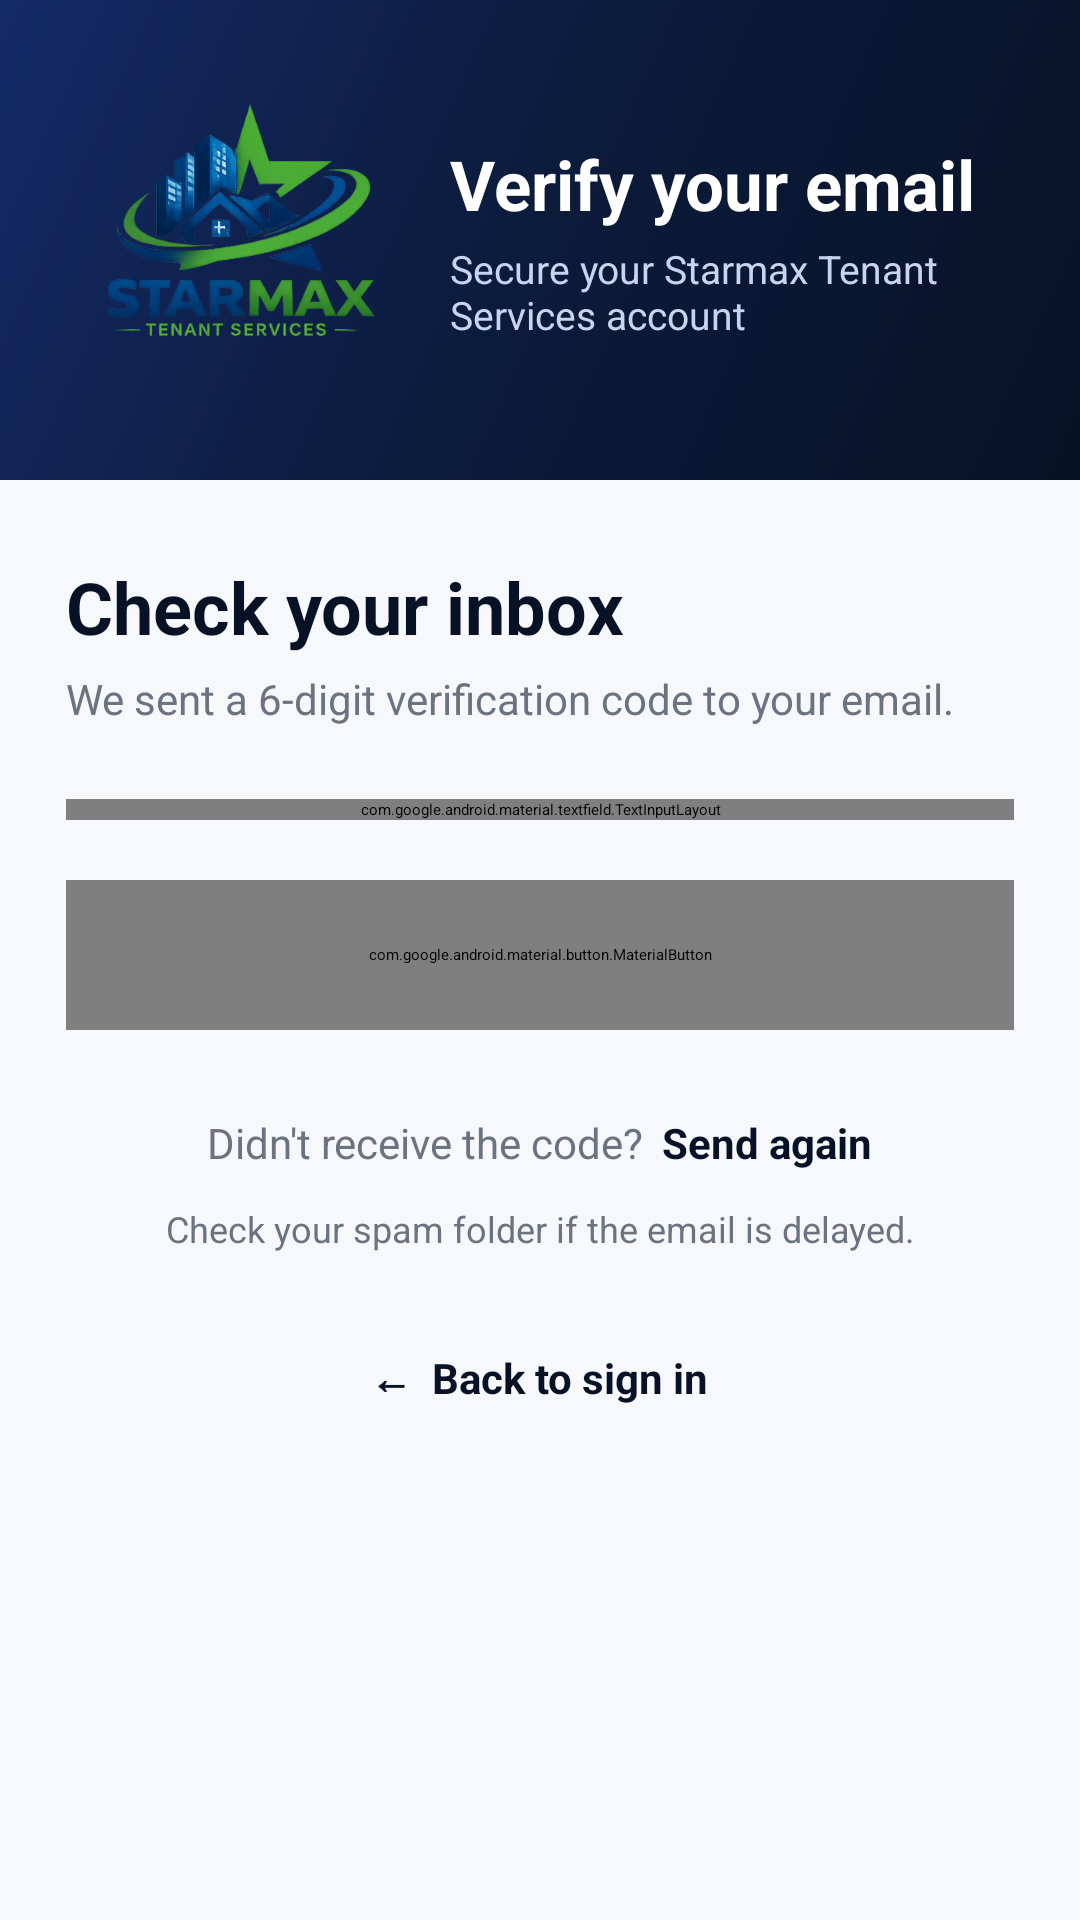

Produce the Android XML layout that renders to this screen, including the resource entries it uses.
<!-- AndroidManifest.xml: application theme Theme.TenantPro.Starting -->
<!-- res/layout/fragment_email_verification.xml -->
<?xml version="1.0" encoding="utf-8"?>
<LinearLayout xmlns:android="http://schemas.android.com/apk/res/android"
    xmlns:app="http://schemas.android.com/apk/res-auto"
    android:layout_width="match_parent"
    android:layout_height="match_parent"
    android:background="@color/light_bg"
    android:orientation="vertical">

    <LinearLayout
        android:layout_width="match_parent"
        android:layout_height="160dp"
        android:background="@drawable/bg_auth_top"
        android:gravity="center_vertical"
        android:orientation="horizontal"
        android:paddingHorizontal="24dp">

        <ImageView
            android:layout_width="110dp"
            android:layout_height="94dp"
            android:adjustViewBounds="true"
            android:contentDescription="@string/app_name"
            android:scaleType="centerInside"
            android:src="@drawable/tenant_logo" />

        <LinearLayout
            android:layout_width="0dp"
            android:layout_height="wrap_content"
            android:layout_marginStart="16dp"
            android:layout_weight="1"
            android:orientation="vertical">

            <TextView
                android:layout_width="match_parent"
                android:layout_height="wrap_content"
                android:text="Verify your email"
                android:textColor="@android:color/white"
                android:textSize="23sp"
                android:textStyle="bold" />

            <TextView
                android:layout_width="match_parent"
                android:layout_height="wrap_content"
                android:layout_marginTop="4dp"
                android:text="Secure your Starmax Tenant Services account"
                android:textColor="#C9D4F3"
                android:textSize="13sp" />
        </LinearLayout>
    </LinearLayout>

    <androidx.core.widget.NestedScrollView
        android:layout_width="match_parent"
        android:layout_height="0dp"
        android:layout_weight="1"
        android:fillViewport="true">

        <LinearLayout
            android:layout_width="match_parent"
            android:layout_height="wrap_content"
            android:orientation="vertical"
            android:paddingHorizontal="22dp"
            android:paddingTop="26dp"
            android:paddingBottom="24dp">

            <TextView
                android:layout_width="match_parent"
                android:layout_height="wrap_content"
                android:text="Check your inbox"
                android:textColor="@color/text_dark"
                android:textSize="24sp"
                android:textStyle="bold" />

            <TextView
                android:id="@+id/tvEmailHint"
                android:layout_width="match_parent"
                android:layout_height="wrap_content"
                android:layout_marginTop="5dp"
                android:layout_marginBottom="24dp"
                android:lineSpacingExtra="2dp"
                android:text="We sent a 6-digit verification code to your email."
                android:textColor="@color/text_muted"
                android:textSize="14sp" />

            <com.google.android.material.textfield.TextInputLayout
                android:id="@+id/tilCode"
                style="@style/Theme.TenantPro.TextInputLayout.Auth"
                android:layout_width="match_parent"
                android:layout_height="wrap_content"
                android:hint="Verification code"
                app:endIconMode="clear_text"
                app:helperText="The code expires in 10 minutes"
                app:startIconDrawable="@drawable/ic_email"
                app:startIconTint="@color/primary">

                <com.google.android.material.textfield.TextInputEditText
                    android:id="@+id/etCode"
                    style="@style/Theme.TenantPro.TextInputEditText"
                    android:layout_width="match_parent"
                    android:layout_height="wrap_content"
                    android:autofillHints="smsOTPCode"
                    android:digits="0123456789"
                    android:imeOptions="actionDone"
                    android:inputType="number"
                    android:letterSpacing="0.2"
                    android:maxLength="6"
                    android:singleLine="true"
                    android:textSize="18sp"
                    android:textStyle="bold" />
            </com.google.android.material.textfield.TextInputLayout>

            <com.google.android.material.button.MaterialButton
                android:id="@+id/btnVerify"
                style="@style/Theme.TenantPro.Button.Primary"
                android:layout_width="match_parent"
                android:layout_height="50dp"
                android:layout_marginTop="20dp"
                android:enabled="false"
                android:text="Verify email"
                app:icon="@drawable/ic_arrow_forward"
                app:iconGravity="textEnd"
                app:iconPadding="8dp"
                app:iconSize="18dp"
                app:iconTint="@android:color/white" />

            <LinearLayout
                android:layout_width="match_parent"
                android:layout_height="wrap_content"
                android:layout_marginTop="22dp"
                android:gravity="center"
                android:orientation="horizontal">

                <TextView
                    android:layout_width="wrap_content"
                    android:layout_height="wrap_content"
                    android:text="Didn't receive the code?"
                    android:textColor="@color/text_muted"
                    android:textSize="14sp" />

                <TextView
                    android:id="@+id/tvResend"
                    android:layout_width="wrap_content"
                    android:layout_height="wrap_content"
                    android:layout_marginStart="6dp"
                    android:clickable="true"
                    android:focusable="true"
                    android:paddingVertical="6dp"
                    android:text="Send again"
                    android:textColor="@color/primary"
                    android:textSize="14sp"
                    android:textStyle="bold" />
            </LinearLayout>

            <TextView
                android:layout_width="match_parent"
                android:layout_height="wrap_content"
                android:layout_marginTop="5dp"
                android:gravity="center"
                android:text="Check your spam folder if the email is delayed."
                android:textColor="@color/text_muted"
                android:textSize="12sp" />

            <TextView
                android:id="@+id/tvBackToLogin"
                android:layout_width="wrap_content"
                android:layout_height="wrap_content"
                android:layout_gravity="center"
                android:layout_marginTop="24dp"
                android:clickable="true"
                android:focusable="true"
                android:padding="8dp"
                android:text="←  Back to sign in"
                android:textColor="@color/primary"
                android:textSize="14sp"
                android:textStyle="bold" />

            <com.google.android.material.progressindicator.LinearProgressIndicator
                android:id="@+id/progressBar"
                android:layout_width="match_parent"
                android:layout_height="wrap_content"
                android:layout_marginTop="16dp"
                android:indeterminate="true"
                android:visibility="gone"
                app:trackCornerRadius="4dp" />
        </LinearLayout>
    </androidx.core.widget.NestedScrollView>
</LinearLayout>
<!-- resources referenced by this layout -->
<resources>
  <color name="light_bg">#F7F8FC</color>
  <color name="primary">#071226</color>
  <color name="text_dark">#071226</color>
  <color name="text_muted">#6B7280</color>
  <!-- drawable bg_auth_top (drawable) -->
  <?xml version="1.0" encoding="utf-8"?>
  <shape xmlns:android="http://schemas.android.com/apk/res/android">
      <gradient
          android:type="linear"
          android:startColor="#071226"
          android:centerColor="#0B1B3A"
          android:endColor="#142A66"
          android:angle="135" />
  </shape>
  <!-- drawable ic_arrow_forward (drawable) -->
  <?xml version="1.0" encoding="utf-8"?>
  <vector xmlns:android="http://schemas.android.com/apk/res/android"
      android:width="24dp"
      android:height="24dp"
      android:viewportWidth="24"
      android:viewportHeight="24">
      <path
          android:fillColor="@android:color/transparent"
          android:pathData="M5,12h14M13,6l6,6l-6,6"
          android:strokeColor="#FFFFFFFF"
          android:strokeLineCap="round"
          android:strokeLineJoin="round"
          android:strokeWidth="2.2" />
  </vector>
  <!-- drawable ic_email (drawable) -->
  <?xml version="1.0" encoding="utf-8"?>
  <vector xmlns:android="http://schemas.android.com/apk/res/android"
      android:width="20dp"
      android:height="20dp"
      android:viewportWidth="24"
      android:viewportHeight="24">
      <path
          android:fillColor="?attr/colorOnSurfaceVariant"
          android:pathData="M20,4H4C2.9,4 2,4.9 2,6v12c0,1.1 0.9,2 2,2h16c1.1,0 2,-0.9 2,-2V6C22,4.9 21.1,4 20,4zM20,8l-8,5L4,8V6l8,5 8,-5V8z"/>
  </vector>
  <string name="app_name">Starmax Tenant Services</string>
  <style name="Theme.TenantPro.TextInputEditText" parent="Widget.Material3.TextInputEditText.OutlinedBox">
          <item name="android:minHeight">54dp</item>
          <item name="android:textSize">14sp</item>
          <item name="android:textColor">@color/on_surface</item>
          <item name="android:textColorHint">@color/hint_color</item>
      </style>
  <style name="Theme.TenantPro.Starting" parent="Theme.SplashScreen">
          <item name="windowSplashScreenBackground">@color/primary</item>
          <item name="windowSplashScreenAnimatedIcon">@drawable/ic_splash_logo</item>
          <item name="windowSplashScreenAnimationDuration">250</item>
          <item name="postSplashScreenTheme">@style/Theme.TenantPro</item>
      </style>
  <color name="on_primary">#FFFFFF</color>
  <color name="on_surface">#071226</color>
  <color name="hint_color">#94A3B8</color>
  <color name="border_light">#DDE3EE</color>
  <!-- drawable ic_splash_logo (drawable) -->
  <?xml version="1.0" encoding="utf-8"?>
  <layer-list xmlns:android="http://schemas.android.com/apk/res/android">
      <item>
          <shape android:shape="oval">
              <solid android:color="#FFFFFF" />
          </shape>
      </item>
      <item
          android:width="66dp"
          android:height="66dp"
          android:gravity="center"
          android:drawable="@drawable/starmax_app_icon" />
  </layer-list>
  <color name="primary_variant">#DDE3EE</color>
  <color name="secondary">#1F2EDB</color>
  <color name="on_secondary">#FFFFFF</color>
  <color name="background">#F7F8FC</color>
  <color name="surface">#FFFFFF</color>
  <color name="on_surface_variant">#6B7280</color>
  <color name="error">#DC2626</color>
  <style name="Theme.TenantPro.Button.Outlined" parent="Widget.Material3.Button.OutlinedButton">
          <item name="strokeColor">@color/button_outlined_stroke</item>
          <item name="strokeWidth">1.5dp</item>
          <item name="android:textColor">@color/on_surface</item>
          <item name="backgroundTint">@android:color/transparent</item>
          <item name="cornerRadius">14dp</item>
          <item name="android:minHeight">42dp</item>
          <item name="android:textAllCaps">false</item>
          <item name="android:textSize">14sp</item>
      </style>
  <color name="surface_variant">#F7F8FC</color>
</resources>
